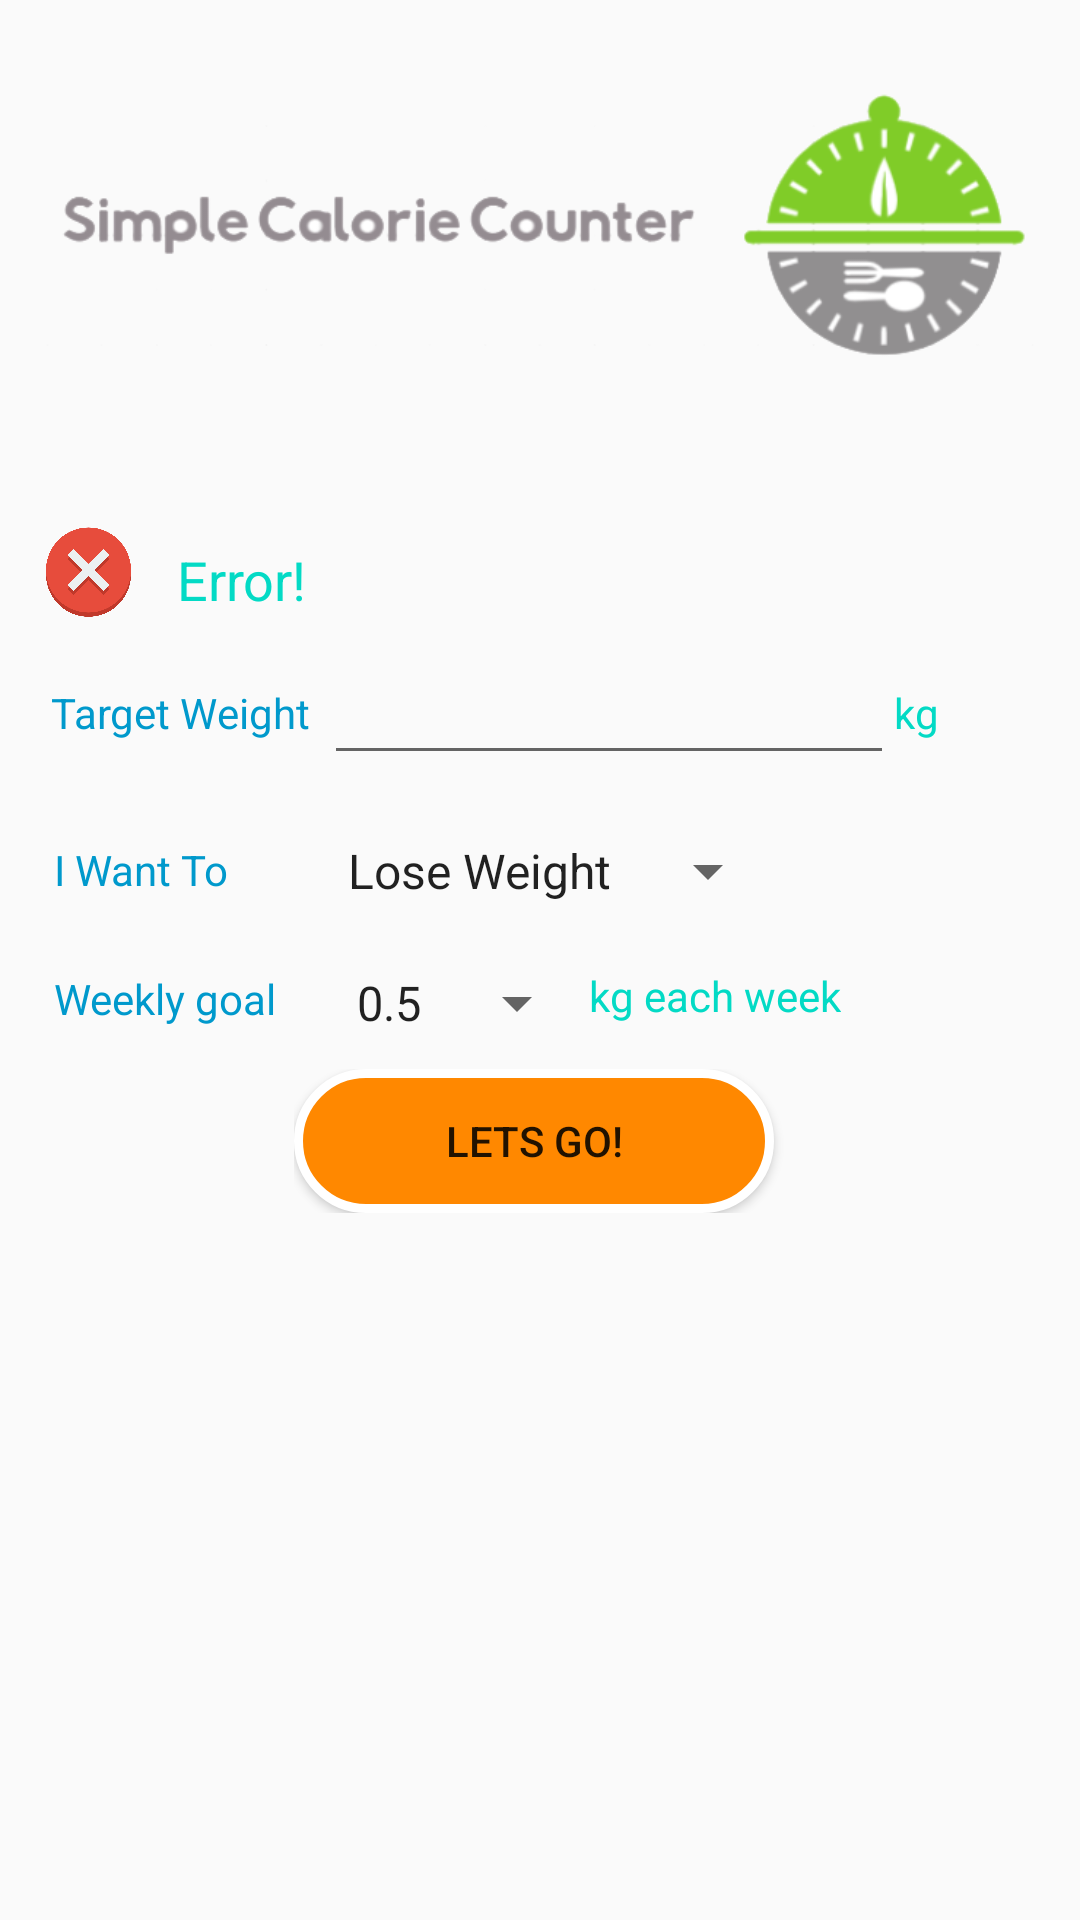

The Android layout XML behind this screen, and the referenced resources:
<!-- AndroidManifest.xml: application theme AppTheme -->
<!-- res/layout/sign_up_goal.xml -->
<?xml version="1.0" encoding="utf-8"?>
<LinearLayout xmlns:android="http://schemas.android.com/apk/res/android"
    xmlns:app="http://schemas.android.com/apk/res-auto"
    android:orientation="vertical" android:layout_width="match_parent"
    android:layout_height="match_parent">


    <ImageView
        android:id="@+id/imageView1"
        android:layout_width="match_parent"
        android:layout_height="139dp"
        android:layout_gravity="center_horizontal"
        android:layout_marginTop="10dp"
        android:layout_marginBottom="24dp"
        android:src="@drawable/logo1" />

    <TableRow
        android:layout_width="match_parent"
        android:layout_height="wrap_content">

        <ImageView
            android:id="@+id/imageViewErrorGoal"
            android:layout_width="59dp"
            android:layout_height="34dp"
            app:srcCompat="@drawable/logo4" />

        <TextView
            android:id="@+id/textViewErrorMessageGoal"
            android:layout_width="match_parent"
            android:layout_height="match_parent"
            android:paddingTop="8dp"
            android:text="Error!"
            android:textColor="@color/colorAccent"
            android:textSize="18sp" />
    </TableRow>

    <TableLayout
        android:layout_width="match_parent"
        android:layout_height="match_parent">

        <TableRow
            android:layout_width="match_parent"
            android:layout_height="match_parent"
            android:padding="10dp">

            <TextView
                android:id="@+id/textViewTargetWeight"
                android:layout_width="match_parent"
                android:layout_height="match_parent"
                android:paddingLeft="7dp"
                android:paddingTop="11dp"
                android:text="@string/target_weight"
                android:textColor="@android:color/holo_blue_dark" />

            <TableRow
                android:layout_width="match_parent"
                android:layout_height="match_parent" >

                <EditText
                    android:id="@+id/editTextTargetWeight"
                    android:layout_width="190dp"
                    android:layout_height="match_parent"
                    android:ems="3"
                    android:inputType="numberSigned" />

                <TextView
                    android:id="@+id/textViewTargetMesurment"
                    android:layout_width="71dp"
                    android:layout_height="match_parent"
                    android:paddingTop="11dp"
                    android:text="@string/kg"
                    android:textColor="@color/colorAccent" />
            </TableRow>

        </TableRow>

        <TableRow
            android:layout_width="match_parent"
            android:layout_height="match_parent"
            android:padding="10dp">

            <TextView
                android:id="@+id/textViewiWantTo"
                android:layout_width="wrap_content"
                android:layout_height="match_parent"
                android:paddingLeft="8dp"
                android:paddingTop="2dp"
                android:text="@string/i_want_to"
                android:textColor="@android:color/holo_blue_dark" />

            <TableRow
                android:layout_width="175dp"
                android:layout_height="match_parent">

                <Spinner
                    android:id="@+id/spinneriWantTo"
                    android:layout_width="wrap_content"
                    android:layout_height="wrap_content"
                    android:entries="@array/i_want_to_array" />
            </TableRow>

        </TableRow>

        <TableRow
            android:layout_width="match_parent"
            android:layout_height="match_parent"
            android:padding="10dp">

            <TextView
                android:id="@+id/textViewWeeklyGoal"
                android:layout_width="wrap_content"
                android:layout_height="match_parent"
                android:paddingLeft="8dp"
                android:paddingTop="1dp"
                android:text="@string/weekly_goal"
                android:textColor="@android:color/holo_blue_dark" />

            <TableRow
                android:layout_width="225dp"
                android:layout_height="match_parent">

                <Spinner
                    android:id="@+id/spinnerWeeklyGoal"
                    android:layout_width="wrap_content"
                    android:layout_height="wrap_content"
                    android:entries="@array/weekly_goal_array"
                    android:paddingLeft="3dp" />

                <TextView
                    android:id="@+id/textViewWeeklyGoal2"
                    android:layout_width="wrap_content"
                    android:layout_height="match_parent"
                    android:text="@string/kg_each_week"
                    android:textColor="@color/colorAccent" />
            </TableRow>

        </TableRow>

        <TableRow
            android:layout_width="match_parent"
            android:layout_height="match_parent" >

            <TextView
                android:id="@+id/textView14"
                android:layout_width="98dp"
                android:layout_height="match_parent"
                android:text="@string/blank" />

            <TableRow
                android:layout_width="match_parent"
                android:layout_height="match_parent" >

                <Button
                    android:id="@+id/buttonSignUpGoal"
                    android:layout_width="160dp"
                    android:layout_height="match_parent"
                    android:background="@drawable/oval"
                    android:text="Lets Go!" />
            </TableRow>

        </TableRow>
    </TableLayout>


</LinearLayout>
<!-- resources referenced by this layout -->
<resources>
  <string-array name="i_want_to_array">
          <item>Lose Weight</item>
          <item>Gain Weight</item>
      </string-array>
  <string-array name="weekly_goal_array">
          <item>0.5</item>
          <item>1.0</item>
          <item>1.5</item>
      </string-array>
  <!-- drawable logo1: png bitmap (drawable, 23843 bytes) -->
  <!-- drawable logo4: png bitmap (drawable, 43585 bytes) -->
  <!-- drawable oval (drawable) -->
  <?xml version="1.0" encoding="UTF-8"?>
  <shape xmlns:android="http://schemas.android.com/apk/res/android">
      <corners android:radius="50dp" />
      <stroke android:color="#ffffff" android:width="3dp" />
      <solid android:color="#ffff8800" />
  </shape>
  <string name="blank" />
  <string name="i_want_to">I Want To</string>
  <string name="kg">kg</string>
  <string name="kg_each_week">kg each week</string>
  <string name="target_weight">Target Weight</string>
  <string name="weekly_goal">Weekly goal</string>
  <style name="AppTheme" parent="Theme.AppCompat.Light.DarkActionBar">
          
          <item name="colorPrimary">@color/colorPrimary</item>
          <item name="colorPrimaryDark">@color/colorPrimaryDark</item>
          <item name="colorAccent">@color/colorAccent</item>
      </style>
  <!-- not gathered from this repository: default colours our renderer supplied (Android Studio template values) -->
  <color name="colorPrimary">#FF6200EE</color>
  <color name="colorPrimaryDark">#FF3700B3</color>
  <color name="colorAccent">#FF03DAC5</color>
</resources>
